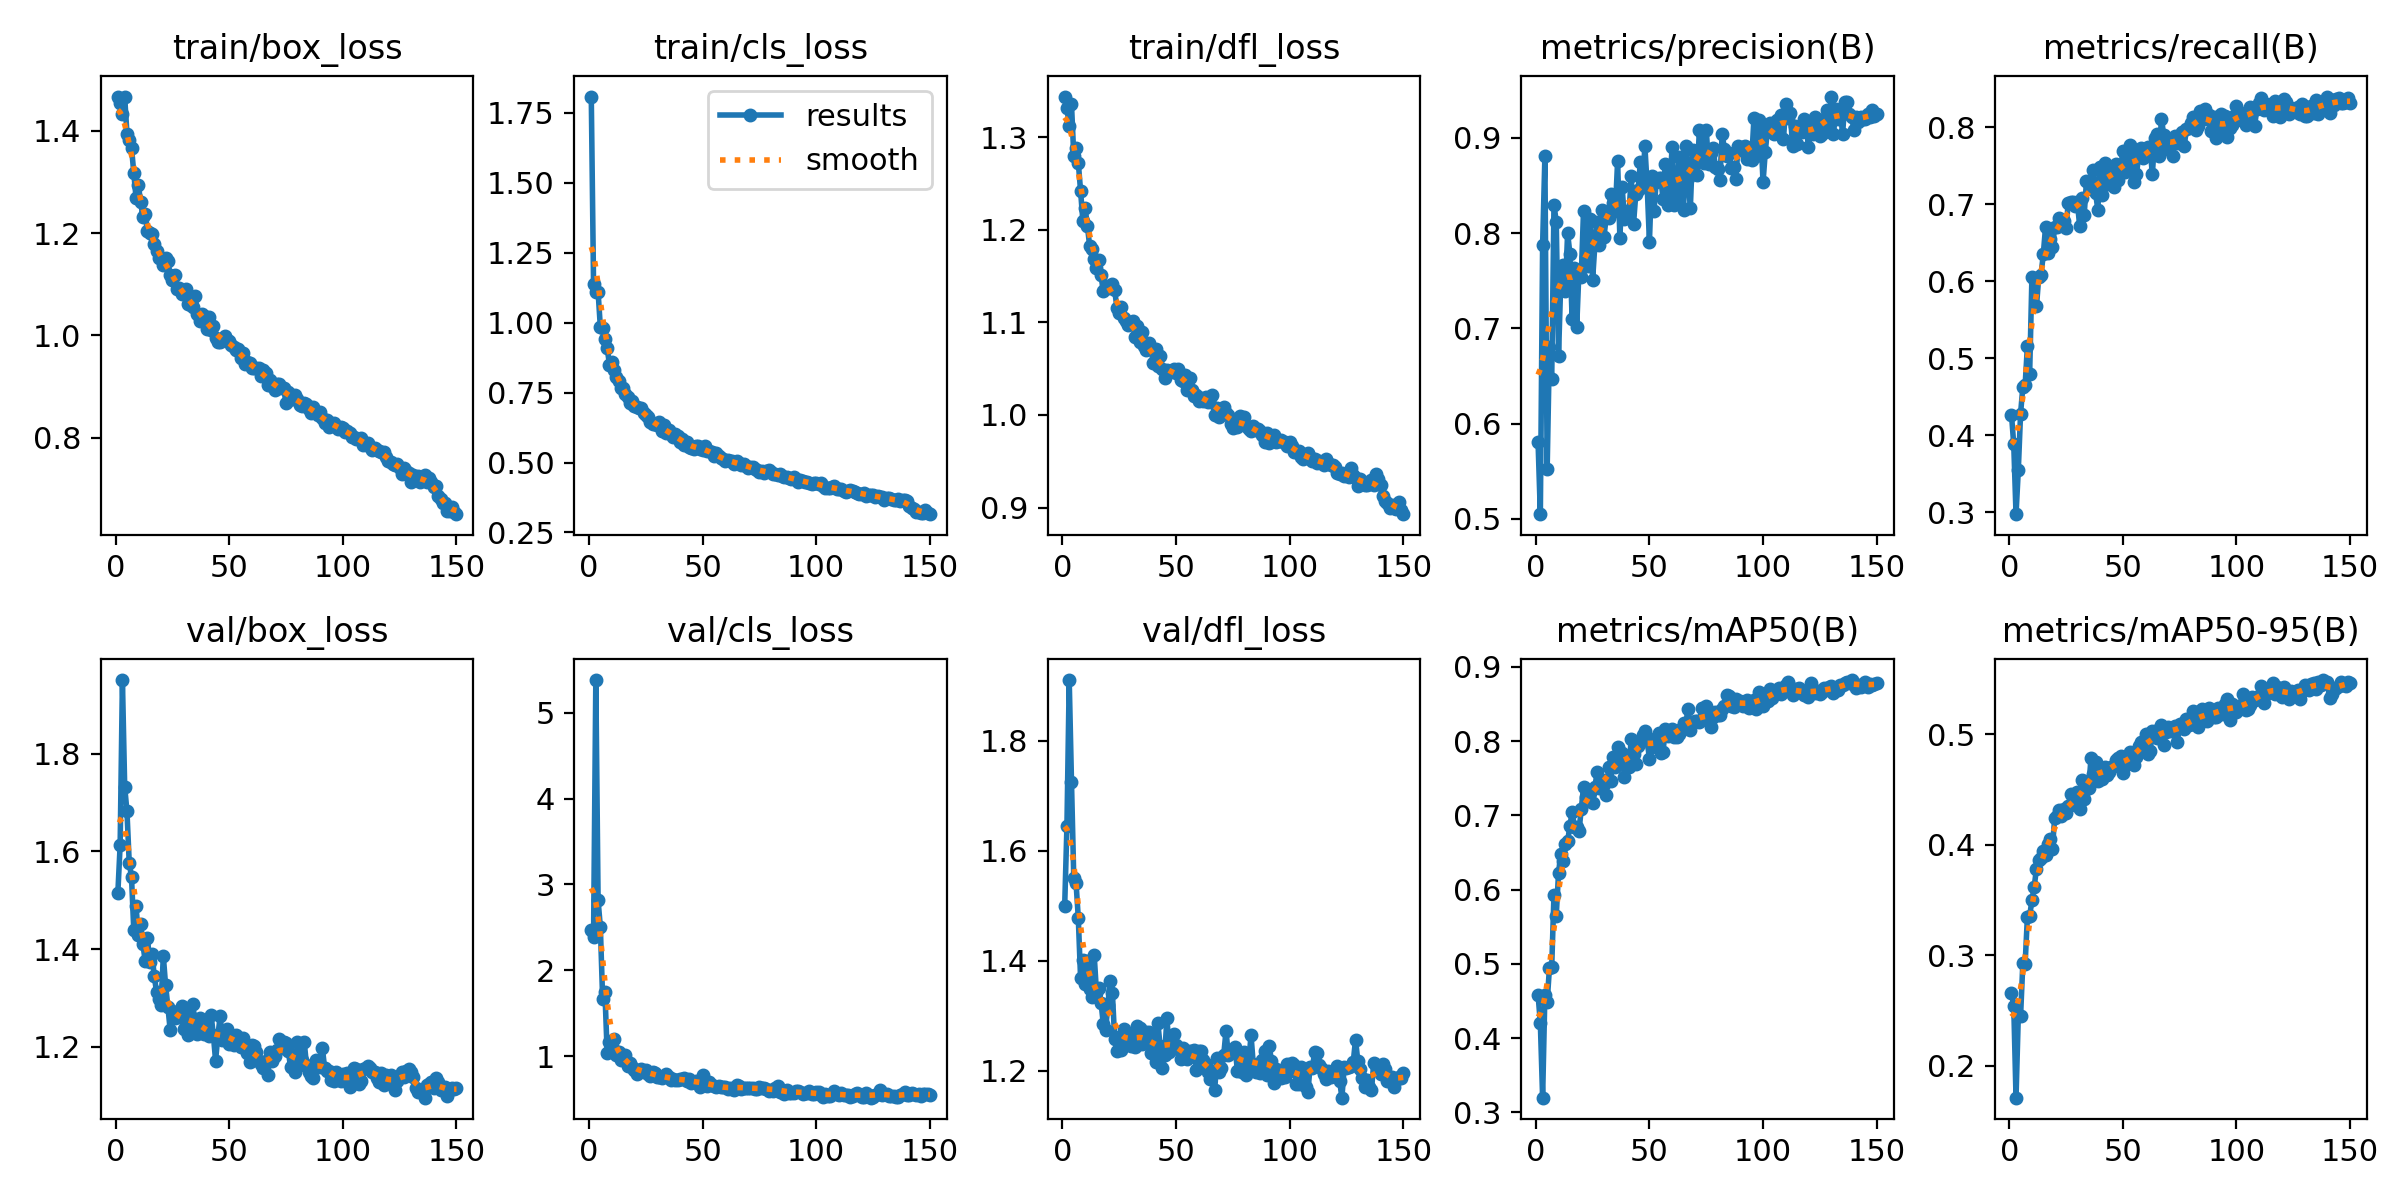

Data behind this chart, as committed beside it:
epoch, time, train/box_loss, train/cls_loss, train/dfl_loss, metrics/precision(B), metrics/recall(B), metrics/mAP50(B), metrics/mAP50-95(B), val/box_loss, val/cls_loss, val/dfl_loss, lr/pg0, lr/pg1, lr/pg2
1, 24.88, 1.467, 1.808, 1.344, 0.5804, 0.427, 0.4587, 0.2657, 1.516, 2.475, 1.499, 0.0005472, 0.0005472, 0.0005472
2, 45.62, 1.454, 1.139, 1.332, 0.505, 0.3881, 0.4201, 0.2545, 1.613, 2.384, 1.646, 0.001096, 0.001096, 0.001096
3, 65.88, 1.433, 1.108, 1.312, 0.7877, 0.2975, 0.32, 0.1712, 1.951, 5.38, 1.91, 0.001637, 0.001637, 0.001637
4, 85.58, 1.465, 1.11, 1.336, 0.8805, 0.3543, 0.4589, 0.2448, 1.733, 2.817, 1.725, 0.001634, 0.001634, 0.001634
5, 105.1, 1.394, 0.9829, 1.28, 0.5528, 0.428, 0.449, 0.2448, 1.682, 2.502, 1.551, 0.001623, 0.001623, 0.001623
6, 124.7, 1.382, 0.9803, 1.288, 0.6802, 0.4627, 0.4945, 0.2928, 1.577, 1.666, 1.542, 0.001612, 0.001612, 0.001612
7, 144.4, 1.367, 0.9409, 1.272, 0.6472, 0.4647, 0.496, 0.2919, 1.548, 1.749, 1.477, 0.001601, 0.001601, 0.001601
8, 163.9, 1.317, 0.9086, 1.242, 0.8297, 0.5155, 0.5935, 0.3347, 1.438, 1.034, 1.368, 0.00159, 0.00159, 0.00159
9, 183.6, 1.269, 0.8501, 1.21, 0.8119, 0.4802, 0.5653, 0.3358, 1.487, 1.163, 1.401, 0.001579, 0.001579, 0.001579
10, 202.9, 1.294, 0.8603, 1.223, 0.671, 0.6059, 0.6223, 0.3496, 1.428, 1.123, 1.358, 0.001568, 0.001568, 0.001568
11, 222.4, 1.261, 0.8311, 1.204, 0.7501, 0.6031, 0.6487, 0.3621, 1.45, 1.2, 1.4, 0.001557, 0.001557, 0.001557
12, 242.3, 1.232, 0.8045, 1.182, 0.7671, 0.5677, 0.6384, 0.3784, 1.41, 1.015, 1.348, 0.001546, 0.001546, 0.001546
13, 262.3, 1.237, 0.7925, 1.179, 0.7392, 0.6054, 0.6616, 0.3863, 1.376, 1.047, 1.335, 0.001535, 0.001535, 0.001535
14, 281.8, 1.205, 0.7647, 1.169, 0.8004, 0.6087, 0.6653, 0.3883, 1.423, 0.956, 1.41, 0.001524, 0.001524, 0.001524
15, 301.8, 1.2, 0.7666, 1.159, 0.7785, 0.635, 0.6857, 0.3945, 1.373, 0.9767, 1.342, 0.001513, 0.001513, 0.001513
16, 321.5, 1.198, 0.7436, 1.167, 0.7096, 0.6711, 0.705, 0.3908, 1.391, 1.01, 1.35, 0.001502, 0.001502, 0.001502
17, 341.5, 1.178, 0.7331, 1.151, 0.7639, 0.6372, 0.6841, 0.4007, 1.345, 0.8915, 1.324, 0.001491, 0.001491, 0.001491
18, 361.1, 1.165, 0.7141, 1.133, 0.7012, 0.6551, 0.6843, 0.4058, 1.313, 0.9203, 1.285, 0.00148, 0.00148, 0.00148
19, 381, 1.152, 0.7188, 1.138, 0.761, 0.6447, 0.6788, 0.3964, 1.298, 0.8717, 1.274, 0.001469, 0.001469, 0.001469
20, 400.7, 1.15, 0.701, 1.139, 0.7542, 0.6707, 0.7081, 0.4243, 1.286, 0.8373, 1.32, 0.001458, 0.001458, 0.001458
21, 420.3, 1.139, 0.6975, 1.138, 0.8237, 0.6709, 0.7382, 0.4259, 1.386, 0.7962, 1.364, 0.001447, 0.001447, 0.001447
22, 440.1, 1.15, 0.6965, 1.142, 0.7747, 0.6821, 0.7244, 0.4318, 1.326, 0.837, 1.341, 0.001436, 0.001436, 0.001436
23, 460.1, 1.146, 0.6937, 1.135, 0.7654, 0.6763, 0.7201, 0.4265, 1.282, 0.8506, 1.258, 0.001425, 0.001425, 0.001425
24, 479.8, 1.117, 0.6775, 1.116, 0.8146, 0.6783, 0.7302, 0.4328, 1.235, 0.819, 1.236, 0.001414, 0.001414, 0.001414
25, 499.6, 1.108, 0.6683, 1.11, 0.7512, 0.6696, 0.7174, 0.4289, 1.272, 0.8451, 1.261, 0.001403, 0.001403, 0.001403
26, 519.3, 1.119, 0.6624, 1.117, 0.7879, 0.7023, 0.7389, 0.4349, 1.259, 0.7939, 1.238, 0.001392, 0.001392, 0.001392
27, 539.1, 1.091, 0.6446, 1.104, 0.812, 0.703, 0.7583, 0.4461, 1.263, 0.7657, 1.277, 0.001381, 0.001381, 0.001381
28, 558.6, 1.092, 0.6378, 1.102, 0.788, 0.7032, 0.7373, 0.4366, 1.26, 0.8221, 1.257, 0.00137, 0.00137, 0.00137
29, 578.6, 1.081, 0.6368, 1.097, 0.8242, 0.6977, 0.7481, 0.4361, 1.283, 0.8025, 1.268, 0.001359, 0.001359, 0.001359
30, 598.3, 1.083, 0.6326, 1.1, 0.7961, 0.7027, 0.743, 0.4476, 1.236, 0.7622, 1.245, 0.001348, 0.001348, 0.001348
31, 618, 1.091, 0.6435, 1.102, 0.8172, 0.6724, 0.7271, 0.4327, 1.271, 0.7567, 1.259, 0.001337, 0.001337, 0.001337
32, 637.6, 1.062, 0.6133, 1.084, 0.8159, 0.7079, 0.7658, 0.4588, 1.223, 0.7459, 1.243, 0.001326, 0.001326, 0.001326
33, 657.4, 1.06, 0.6324, 1.096, 0.8407, 0.6867, 0.7471, 0.4413, 1.261, 0.7669, 1.282, 0.001315, 0.001315, 0.001315
34, 677.2, 1.056, 0.6043, 1.079, 0.8321, 0.73, 0.779, 0.4506, 1.287, 0.7952, 1.278, 0.001304, 0.001304, 0.001304
35, 697.8, 1.077, 0.6145, 1.09, 0.8232, 0.7283, 0.7659, 0.4515, 1.245, 0.7544, 1.248, 0.001293, 0.001293, 0.001293
36, 718.3, 1.042, 0.6012, 1.074, 0.8756, 0.7196, 0.7927, 0.4787, 1.226, 0.7198, 1.255, 0.001282, 0.001282, 0.001282
37, 737.8, 1.028, 0.5916, 1.07, 0.7952, 0.7444, 0.7749, 0.4646, 1.258, 0.7329, 1.271, 0.001271, 0.001271, 0.001271
38, 757.5, 1.042, 0.6012, 1.078, 0.8485, 0.7149, 0.784, 0.4755, 1.247, 0.72, 1.271, 0.00126, 0.00126, 0.00126
39, 776.8, 1.039, 0.5957, 1.072, 0.8144, 0.6933, 0.7524, 0.4574, 1.226, 0.7207, 1.233, 0.001249, 0.001249, 0.001249
40, 796.6, 1.013, 0.5717, 1.056, 0.8228, 0.7486, 0.7705, 0.4659, 1.231, 0.732, 1.254, 0.001238, 0.001238, 0.001238
41, 815.9, 1.035, 0.5851, 1.071, 0.8199, 0.7127, 0.765, 0.4597, 1.222, 0.7389, 1.216, 0.001227, 0.001227, 0.001227
42, 835.5, 1.01, 0.5639, 1.052, 0.8599, 0.7544, 0.803, 0.47, 1.266, 0.7465, 1.288, 0.001216, 0.001216, 0.001216
43, 854.9, 1.018, 0.5733, 1.064, 0.8098, 0.743, 0.7831, 0.4634, 1.225, 0.7114, 1.245, 0.001205, 0.001205, 0.001205
44, 874.2, 0.996, 0.555, 1.05, 0.841, 0.7263, 0.7692, 0.4658, 1.171, 0.733, 1.206, 0.001194, 0.001194, 0.001194
45, 892.9, 0.9864, 0.5519, 1.04, 0.845, 0.7455, 0.7937, 0.4701, 1.222, 0.6936, 1.228, 0.001183, 0.001183, 0.001183
46, 911.7, 0.9879, 0.5493, 1.049, 0.8746, 0.7233, 0.7992, 0.4715, 1.262, 0.6944, 1.297, 0.001172, 0.001172, 0.001172
47, 931.4, 0.9911, 0.5575, 1.046, 0.8487, 0.7531, 0.8081, 0.4767, 1.214, 0.7103, 1.235, 0.001161, 0.001161, 0.001161
48, 950.8, 0.9989, 0.5582, 1.047, 0.8915, 0.7314, 0.8141, 0.479, 1.222, 0.6993, 1.249, 0.00115, 0.00115, 0.00115
49, 970.8, 0.9913, 0.5467, 1.05, 0.8502, 0.7437, 0.8023, 0.4809, 1.236, 0.6399, 1.267, 0.001139, 0.001139, 0.001139
50, 989.7, 0.989, 0.545, 1.045, 0.7908, 0.7701, 0.776, 0.4646, 1.206, 0.7778, 1.247, 0.001128, 0.001128, 0.001128
51, 1009, 0.9823, 0.5584, 1.049, 0.8601, 0.7428, 0.792, 0.4723, 1.22, 0.6787, 1.239, 0.001117, 0.001117, 0.001117
52, 1028, 0.9776, 0.5426, 1.037, 0.8236, 0.7525, 0.7959, 0.4754, 1.203, 0.6527, 1.221, 0.001106, 0.001106, 0.001106
53, 1047, 0.972, 0.5396, 1.036, 0.8538, 0.7775, 0.8043, 0.4837, 1.225, 0.7036, 1.242, 0.001095, 0.001095, 0.001095
54, 1066, 0.9728, 0.5364, 1.043, 0.8584, 0.7652, 0.8112, 0.4818, 1.205, 0.6658, 1.226, 0.001084, 0.001084, 0.001084
55, 1084, 0.9568, 0.5225, 1.027, 0.8579, 0.7286, 0.7848, 0.472, 1.2, 0.6568, 1.222, 0.001073, 0.001073, 0.001073
56, 1103, 0.9665, 0.5323, 1.04, 0.8356, 0.7393, 0.7862, 0.4797, 1.217, 0.6438, 1.235, 0.001062, 0.001062, 0.001062
57, 1122, 0.9451, 0.5226, 1.027, 0.8726, 0.7637, 0.8171, 0.4896, 1.206, 0.6541, 1.227, 0.001051, 0.001051, 0.001051
58, 1141, 0.9488, 0.5154, 1.021, 0.8291, 0.7737, 0.8068, 0.4934, 1.186, 0.6369, 1.238, 0.00104, 0.00104, 0.00104
59, 1160, 0.9454, 0.5133, 1.021, 0.8533, 0.7608, 0.8088, 0.4933, 1.168, 0.6371, 1.202, 0.001029, 0.001029, 0.001029
60, 1179, 0.9367, 0.5061, 1.015, 0.8901, 0.7672, 0.8162, 0.5001, 1.204, 0.644, 1.236, 0.001018, 0.001018, 0.001018
... 90 more rows
